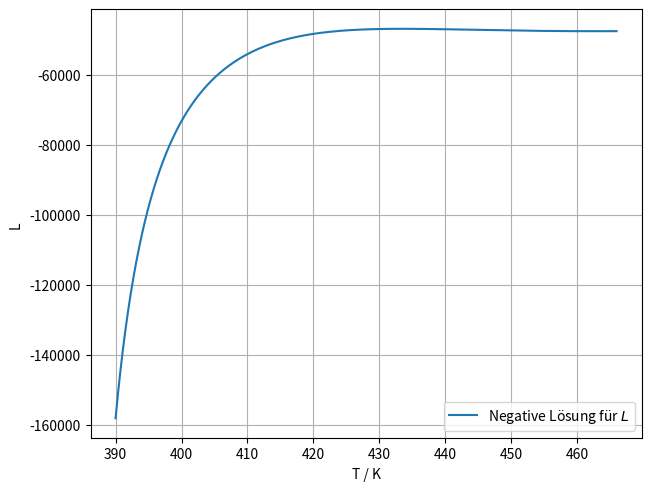

Here is the Python script that generated this plot:
import matplotlib.pyplot as plt
import numpy as np
from scipy.optimize import curve_fit

T=np.linspace(390,466,10000)
a = 0.020709167025828
b = -24.652993974197063
c = 9879.126807499247661
d = -1330791.268963911104947
fig, ax = plt.subplots(1,layout="constrained")

ax.plot(T, (T/(a*T**3+b*T**2+c*T+d))*-((8.31448*T)/2+(np.sqrt(((8.31448**2*T**2)/4)-0.9*(a*T**3+b*T**2+c*T+d))))*(3*a*T**2+2*b*T+c), 
label="Negative Lösung für $L$")
ax.set_xlabel("T / K")
ax.set_ylabel("L ")
ax.grid()
ax.legend()

fig.savefig("plotf.pdf")